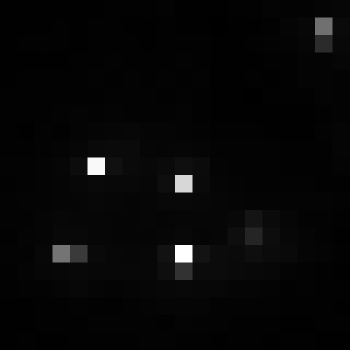

The table this chart was drawn from, first rows:
, xmin, ymin, lat, lon, area, perimeter, max_nanowatts, min_nanowatts, moonlight_illumination, clear_sky_confidence, mean_nanowatts
0, 805, 3155, -4.538, -4.538, 1.0, 0.0, 77.14, 0.4168, 11.82, 0.0, 2.711
